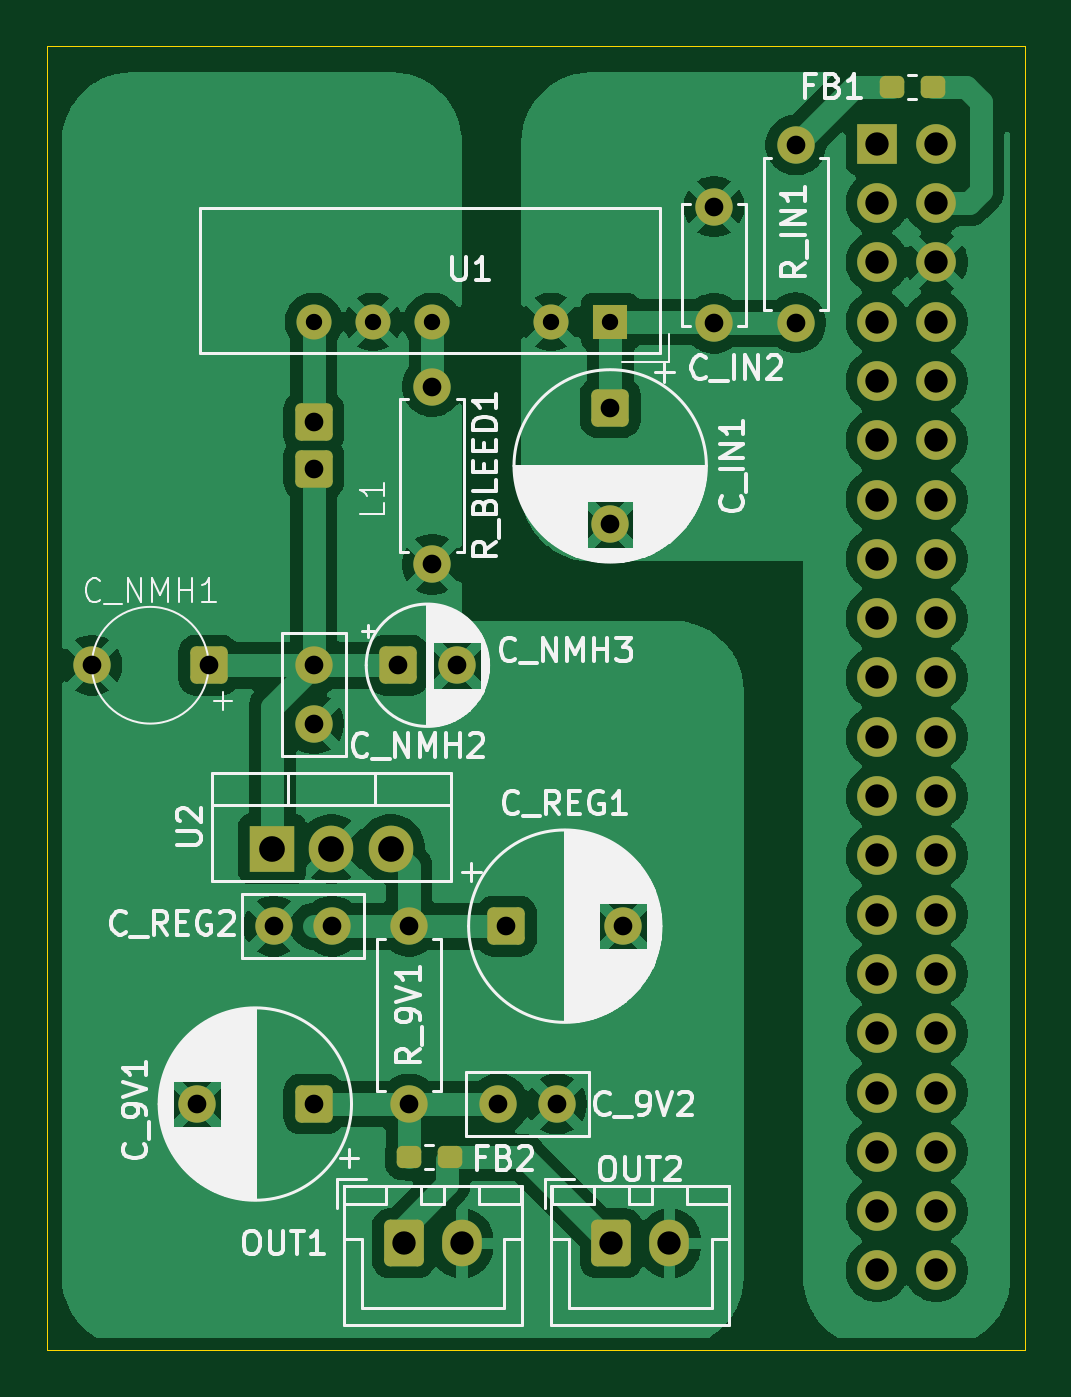
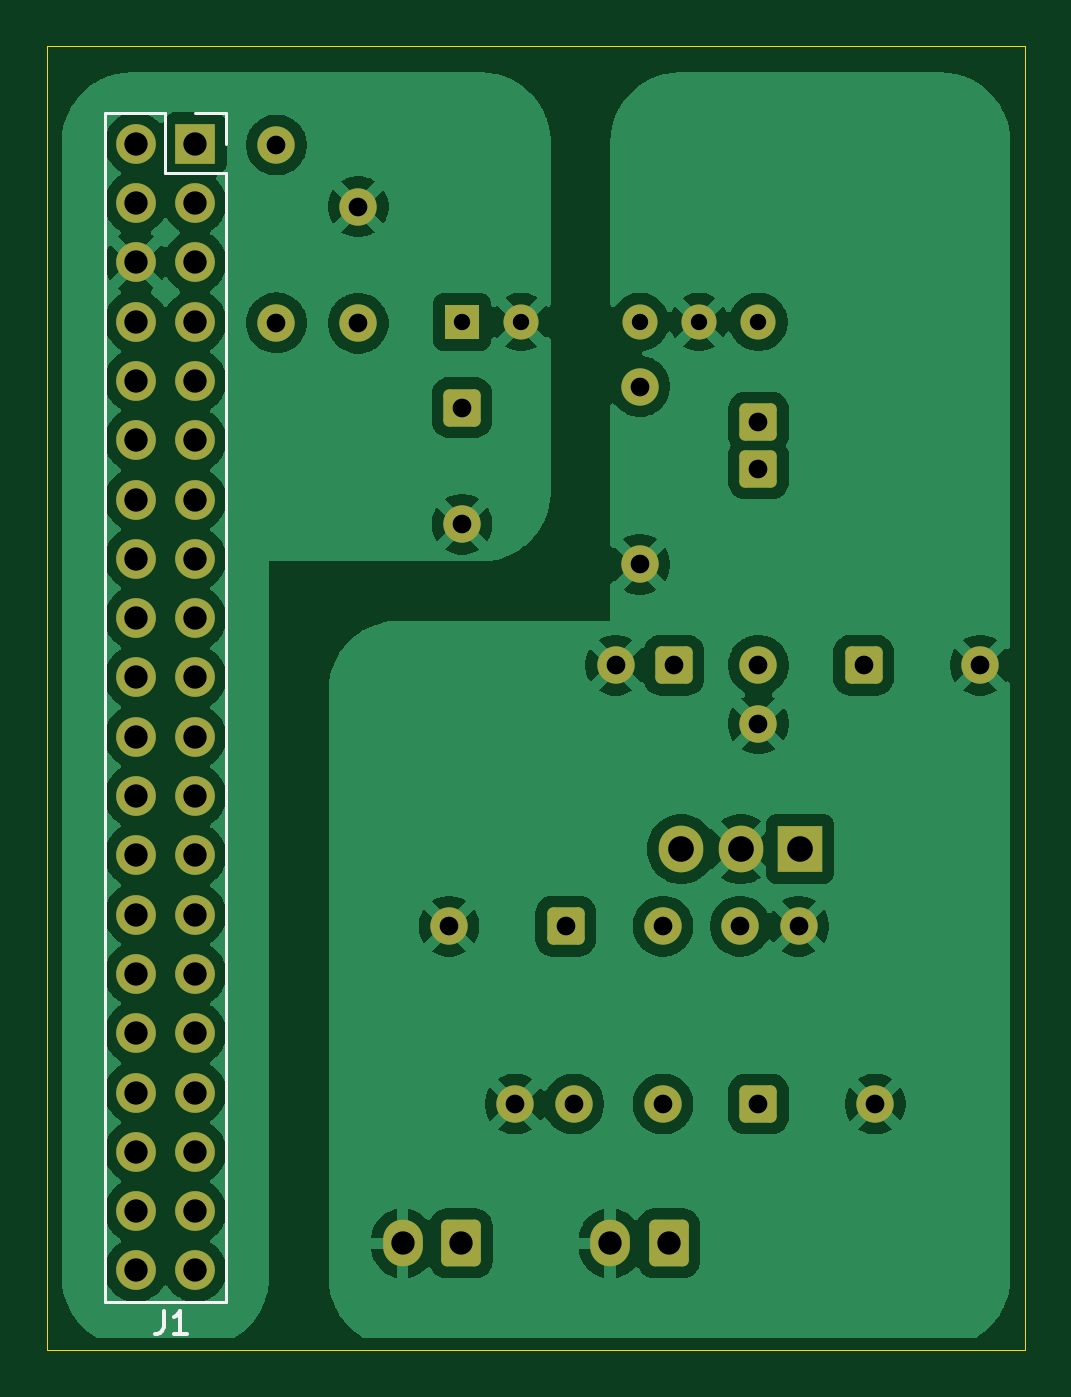
Circuit board: 11 layer files. Board 41.9 x 55.9 mm.
- bottom_copper: rpi-preamp-psu-hat-B_Cu.gbl (132417 bytes)
- bottom_mask: rpi-preamp-psu-hat-B_Mask.gbs (4163 bytes)
- paste: rpi-preamp-psu-hat-B_Paste.gbp (463 bytes)
- bottom_silk: rpi-preamp-psu-hat-B_Silkscreen.gbo (1449 bytes)
- outline: rpi-preamp-psu-hat-Edge_Cuts.gm1 (620 bytes)
- top_copper: rpi-preamp-psu-hat-F_Cu.gtl (122710 bytes)
- top_mask: rpi-preamp-psu-hat-F_Mask.gts (4519 bytes)
- paste: rpi-preamp-psu-hat-F_Paste.gtp (1364 bytes)
- top_silk: rpi-preamp-psu-hat-F_Silkscreen.gto (68024 bytes)
- drill: rpi-preamp-psu-hat-NPTH.drl (264 bytes)
- drill: rpi-preamp-psu-hat-PTH.drl (1739 bytes)

=== bottom_copper: rpi-preamp-psu-hat-B_Cu.gbl (132417 bytes, source omitted) ===
=== bottom_mask: rpi-preamp-psu-hat-B_Mask.gbs ===
%TF.GenerationSoftware,KiCad,Pcbnew,10.0.0*%
%TF.CreationDate,2026-03-31T11:39:24-04:00*%
%TF.ProjectId,rpi-preamp-psu-hat,7270692d-7072-4656-916d-702d7073752d,rev?*%
%TF.SameCoordinates,Original*%
%TF.FileFunction,Soldermask,Bot*%
%TF.FilePolarity,Negative*%
%FSLAX46Y46*%
G04 Gerber Fmt 4.6, Leading zero omitted, Abs format (unit mm)*
G04 Created by KiCad (PCBNEW 10.0.0) date 2026-03-31 11:39:24*
%MOMM*%
%LPD*%
G01*
G04 APERTURE LIST*
G04 Aperture macros list*
%AMRoundRect*
0 Rectangle with rounded corners*
0 $1 Rounding radius*
0 $2 $3 $4 $5 $6 $7 $8 $9 X,Y pos of 4 corners*
0 Add a 4 corners polygon primitive as box body*
4,1,4,$2,$3,$4,$5,$6,$7,$8,$9,$2,$3,0*
0 Add four circle primitives for the rounded corners*
1,1,$1+$1,$2,$3*
1,1,$1+$1,$4,$5*
1,1,$1+$1,$6,$7*
1,1,$1+$1,$8,$9*
0 Add four rect primitives between the rounded corners*
20,1,$1+$1,$2,$3,$4,$5,0*
20,1,$1+$1,$4,$5,$6,$7,0*
20,1,$1+$1,$6,$7,$8,$9,0*
20,1,$1+$1,$8,$9,$2,$3,0*%
G04 Aperture macros list end*
%ADD10C,1.600000*%
%ADD11RoundRect,0.250000X0.550000X0.550000X-0.550000X0.550000X-0.550000X-0.550000X0.550000X-0.550000X0*%
%ADD12RoundRect,0.250000X-0.600000X-0.750000X0.600000X-0.750000X0.600000X0.750000X-0.600000X0.750000X0*%
%ADD13O,1.700000X2.000000*%
%ADD14R,1.500000X1.500000*%
%ADD15O,1.500000X1.500000*%
%ADD16RoundRect,0.250000X-0.550000X-0.550000X0.550000X-0.550000X0.550000X0.550000X-0.550000X0.550000X0*%
%ADD17RoundRect,0.250000X-0.550000X0.550000X-0.550000X-0.550000X0.550000X-0.550000X0.550000X0.550000X0*%
%ADD18RoundRect,0.240000X0.560000X-0.560000X0.560000X0.560000X-0.560000X0.560000X-0.560000X-0.560000X0*%
%ADD19R,1.905000X2.000000*%
%ADD20O,1.905000X2.000000*%
%ADD21R,1.700000X1.700000*%
%ADD22C,1.700000*%
G04 APERTURE END LIST*
D10*
%TO.C,C_NMH1*%
X116230000Y-72390000D03*
D11*
X121230000Y-72390000D03*
%TD*%
D12*
%TO.C,OUT2*%
X138470000Y-97155000D03*
D13*
X140970000Y-97155000D03*
%TD*%
D14*
%TO.C,U1*%
X138430000Y-57683037D03*
D15*
X135890000Y-57683037D03*
X130810000Y-57683037D03*
X128270000Y-57683037D03*
X125730000Y-57683037D03*
%TD*%
D10*
%TO.C,C_REG2*%
X124012000Y-83566000D03*
X126512000Y-83566000D03*
%TD*%
D16*
%TO.C,C_NMH3*%
X129350888Y-72390000D03*
D10*
X131850888Y-72390000D03*
%TD*%
D17*
%TO.C,C_IN1*%
X138430000Y-61351349D03*
D10*
X138430000Y-66351349D03*
%TD*%
%TO.C,C_9V2*%
X133644000Y-91186000D03*
X136144000Y-91186000D03*
%TD*%
D12*
%TO.C,OUT1*%
X129580000Y-97155000D03*
D13*
X132080000Y-97155000D03*
%TD*%
D18*
%TO.C,L1*%
X125730000Y-63976000D03*
X125730000Y-61976000D03*
%TD*%
D10*
%TO.C,R_9V1*%
X129814000Y-83566000D03*
X129814000Y-91186000D03*
%TD*%
%TO.C,R_IN1*%
X146377250Y-50103037D03*
X146377250Y-57723037D03*
%TD*%
%TO.C,C_IN2*%
X142875000Y-57745000D03*
X142875000Y-52745000D03*
%TD*%
D11*
%TO.C,C_9V1*%
X125730000Y-91186000D03*
D10*
X120730000Y-91186000D03*
%TD*%
%TO.C,C_NMH2*%
X125730000Y-72390000D03*
X125730000Y-74890000D03*
%TD*%
D16*
%TO.C,C_REG1*%
X133985000Y-83566000D03*
D10*
X138985000Y-83566000D03*
%TD*%
%TO.C,R_BLEED1*%
X130810000Y-60452000D03*
X130810000Y-68072000D03*
%TD*%
D19*
%TO.C,U2*%
X123952000Y-80264000D03*
D20*
X126492000Y-80264000D03*
X129032000Y-80264000D03*
%TD*%
D21*
%TO.C,J1*%
X149860000Y-50055000D03*
D22*
X152400000Y-50055000D03*
X149860000Y-52595000D03*
X152400000Y-52595000D03*
X149860000Y-55135000D03*
X152400000Y-55135000D03*
X149860000Y-57675000D03*
X152400000Y-57675000D03*
X149860000Y-60215000D03*
X152400000Y-60215000D03*
X149860000Y-62755000D03*
X152400000Y-62755000D03*
X149860000Y-65295000D03*
X152400000Y-65295000D03*
X149860000Y-67835000D03*
X152400000Y-67835000D03*
X149860000Y-70375000D03*
X152400000Y-70375000D03*
X149860000Y-72915000D03*
X152400000Y-72915000D03*
X149860000Y-75455000D03*
X152400000Y-75455000D03*
X149860000Y-77995000D03*
X152400000Y-77995000D03*
X149860000Y-80535000D03*
X152400000Y-80535000D03*
X149860000Y-83075000D03*
X152400000Y-83075000D03*
X149860000Y-85615000D03*
X152400000Y-85615000D03*
X149860000Y-88155000D03*
X152400000Y-88155000D03*
X149860000Y-90695000D03*
X152400000Y-90695000D03*
X149860000Y-93235000D03*
X152400000Y-93235000D03*
X149860000Y-95775000D03*
X152400000Y-95775000D03*
X149860000Y-98315000D03*
X152400000Y-98315000D03*
%TD*%
M02*

=== paste: rpi-preamp-psu-hat-B_Paste.gbp ===
%TF.GenerationSoftware,KiCad,Pcbnew,10.0.0*%
%TF.CreationDate,2026-03-31T11:39:24-04:00*%
%TF.ProjectId,rpi-preamp-psu-hat,7270692d-7072-4656-916d-702d7073752d,rev?*%
%TF.SameCoordinates,Original*%
%TF.FileFunction,Paste,Bot*%
%TF.FilePolarity,Positive*%
%FSLAX46Y46*%
G04 Gerber Fmt 4.6, Leading zero omitted, Abs format (unit mm)*
G04 Created by KiCad (PCBNEW 10.0.0) date 2026-03-31 11:39:24*
%MOMM*%
%LPD*%
G01*
G04 APERTURE LIST*
G04 APERTURE END LIST*
M02*

=== bottom_silk: rpi-preamp-psu-hat-B_Silkscreen.gbo ===
%TF.GenerationSoftware,KiCad,Pcbnew,10.0.0*%
%TF.CreationDate,2026-03-31T11:39:24-04:00*%
%TF.ProjectId,rpi-preamp-psu-hat,7270692d-7072-4656-916d-702d7073752d,rev?*%
%TF.SameCoordinates,Original*%
%TF.FileFunction,Legend,Bot*%
%TF.FilePolarity,Positive*%
%FSLAX46Y46*%
G04 Gerber Fmt 4.6, Leading zero omitted, Abs format (unit mm)*
G04 Created by KiCad (PCBNEW 10.0.0) date 2026-03-31 11:39:24*
%MOMM*%
%LPD*%
G01*
G04 APERTURE LIST*
%ADD10C,0.150000*%
%ADD11C,0.120000*%
G04 APERTURE END LIST*
D10*
X151209333Y-100038819D02*
X151209333Y-100753104D01*
X151209333Y-100753104D02*
X151256952Y-100895961D01*
X151256952Y-100895961D02*
X151352190Y-100991200D01*
X151352190Y-100991200D02*
X151495047Y-101038819D01*
X151495047Y-101038819D02*
X151590285Y-101038819D01*
X150209333Y-101038819D02*
X150780761Y-101038819D01*
X150495047Y-101038819D02*
X150495047Y-100038819D01*
X150495047Y-100038819D02*
X150590285Y-100181676D01*
X150590285Y-100181676D02*
X150685523Y-100276914D01*
X150685523Y-100276914D02*
X150780761Y-100324533D01*
%TO.C,J1*%
D11*
X148530000Y-48725000D02*
X148530000Y-50055000D01*
X148530000Y-51325000D02*
X148530000Y-99645000D01*
X149860000Y-48725000D02*
X148530000Y-48725000D01*
X151130000Y-48725000D02*
X151130000Y-51325000D01*
X151130000Y-51325000D02*
X148530000Y-51325000D01*
X153730000Y-48725000D02*
X151130000Y-48725000D01*
X153730000Y-48725000D02*
X153730000Y-99645000D01*
X153730000Y-99645000D02*
X148530000Y-99645000D01*
%TD*%
M02*

=== outline: rpi-preamp-psu-hat-Edge_Cuts.gm1 ===
%TF.GenerationSoftware,KiCad,Pcbnew,10.0.0*%
%TF.CreationDate,2026-03-31T11:39:24-04:00*%
%TF.ProjectId,rpi-preamp-psu-hat,7270692d-7072-4656-916d-702d7073752d,rev?*%
%TF.SameCoordinates,Original*%
%TF.FileFunction,Profile,NP*%
%FSLAX46Y46*%
G04 Gerber Fmt 4.6, Leading zero omitted, Abs format (unit mm)*
G04 Created by KiCad (PCBNEW 10.0.0) date 2026-03-31 11:39:24*
%MOMM*%
%LPD*%
G01*
G04 APERTURE LIST*
%TA.AperFunction,Profile*%
%ADD10C,0.050000*%
%TD*%
G04 APERTURE END LIST*
D10*
X114300000Y-45847000D02*
X156210000Y-45847000D01*
X156210000Y-101727000D01*
X114300000Y-101727000D01*
X114300000Y-45847000D01*
M02*

=== top_copper: rpi-preamp-psu-hat-F_Cu.gtl (122710 bytes, source omitted) ===
=== top_mask: rpi-preamp-psu-hat-F_Mask.gts ===
%TF.GenerationSoftware,KiCad,Pcbnew,10.0.0*%
%TF.CreationDate,2026-03-31T11:39:24-04:00*%
%TF.ProjectId,rpi-preamp-psu-hat,7270692d-7072-4656-916d-702d7073752d,rev?*%
%TF.SameCoordinates,Original*%
%TF.FileFunction,Soldermask,Top*%
%TF.FilePolarity,Negative*%
%FSLAX46Y46*%
G04 Gerber Fmt 4.6, Leading zero omitted, Abs format (unit mm)*
G04 Created by KiCad (PCBNEW 10.0.0) date 2026-03-31 11:39:24*
%MOMM*%
%LPD*%
G01*
G04 APERTURE LIST*
G04 Aperture macros list*
%AMRoundRect*
0 Rectangle with rounded corners*
0 $1 Rounding radius*
0 $2 $3 $4 $5 $6 $7 $8 $9 X,Y pos of 4 corners*
0 Add a 4 corners polygon primitive as box body*
4,1,4,$2,$3,$4,$5,$6,$7,$8,$9,$2,$3,0*
0 Add four circle primitives for the rounded corners*
1,1,$1+$1,$2,$3*
1,1,$1+$1,$4,$5*
1,1,$1+$1,$6,$7*
1,1,$1+$1,$8,$9*
0 Add four rect primitives between the rounded corners*
20,1,$1+$1,$2,$3,$4,$5,0*
20,1,$1+$1,$4,$5,$6,$7,0*
20,1,$1+$1,$6,$7,$8,$9,0*
20,1,$1+$1,$8,$9,$2,$3,0*%
G04 Aperture macros list end*
%ADD10C,1.600000*%
%ADD11RoundRect,0.250000X0.550000X0.550000X-0.550000X0.550000X-0.550000X-0.550000X0.550000X-0.550000X0*%
%ADD12RoundRect,0.250000X-0.600000X-0.750000X0.600000X-0.750000X0.600000X0.750000X-0.600000X0.750000X0*%
%ADD13O,1.700000X2.000000*%
%ADD14RoundRect,0.237500X0.287500X0.237500X-0.287500X0.237500X-0.287500X-0.237500X0.287500X-0.237500X0*%
%ADD15RoundRect,0.237500X-0.287500X-0.237500X0.287500X-0.237500X0.287500X0.237500X-0.287500X0.237500X0*%
%ADD16R,1.500000X1.500000*%
%ADD17O,1.500000X1.500000*%
%ADD18RoundRect,0.250000X-0.550000X-0.550000X0.550000X-0.550000X0.550000X0.550000X-0.550000X0.550000X0*%
%ADD19RoundRect,0.250000X-0.550000X0.550000X-0.550000X-0.550000X0.550000X-0.550000X0.550000X0.550000X0*%
%ADD20RoundRect,0.240000X0.560000X-0.560000X0.560000X0.560000X-0.560000X0.560000X-0.560000X-0.560000X0*%
%ADD21R,1.905000X2.000000*%
%ADD22O,1.905000X2.000000*%
%ADD23R,1.700000X1.700000*%
%ADD24C,1.700000*%
G04 APERTURE END LIST*
D10*
%TO.C,C_NMH1*%
X116230000Y-72390000D03*
D11*
X121230000Y-72390000D03*
%TD*%
D12*
%TO.C,OUT2*%
X138470000Y-97155000D03*
D13*
X140970000Y-97155000D03*
%TD*%
D14*
%TO.C,FB1*%
X152245000Y-47625000D03*
X150495000Y-47625000D03*
%TD*%
D15*
%TO.C,FB2*%
X129806415Y-93464478D03*
X131556415Y-93464478D03*
%TD*%
D16*
%TO.C,U1*%
X138430000Y-57683037D03*
D17*
X135890000Y-57683037D03*
X130810000Y-57683037D03*
X128270000Y-57683037D03*
X125730000Y-57683037D03*
%TD*%
D10*
%TO.C,C_REG2*%
X124012000Y-83566000D03*
X126512000Y-83566000D03*
%TD*%
D18*
%TO.C,C_NMH3*%
X129350888Y-72390000D03*
D10*
X131850888Y-72390000D03*
%TD*%
D19*
%TO.C,C_IN1*%
X138430000Y-61351349D03*
D10*
X138430000Y-66351349D03*
%TD*%
%TO.C,C_9V2*%
X133644000Y-91186000D03*
X136144000Y-91186000D03*
%TD*%
D12*
%TO.C,OUT1*%
X129580000Y-97155000D03*
D13*
X132080000Y-97155000D03*
%TD*%
D20*
%TO.C,L1*%
X125730000Y-63976000D03*
X125730000Y-61976000D03*
%TD*%
D10*
%TO.C,R_9V1*%
X129814000Y-83566000D03*
X129814000Y-91186000D03*
%TD*%
%TO.C,R_IN1*%
X146377250Y-50103037D03*
X146377250Y-57723037D03*
%TD*%
%TO.C,C_IN2*%
X142875000Y-57745000D03*
X142875000Y-52745000D03*
%TD*%
D11*
%TO.C,C_9V1*%
X125730000Y-91186000D03*
D10*
X120730000Y-91186000D03*
%TD*%
%TO.C,C_NMH2*%
X125730000Y-72390000D03*
X125730000Y-74890000D03*
%TD*%
D18*
%TO.C,C_REG1*%
X133985000Y-83566000D03*
D10*
X138985000Y-83566000D03*
%TD*%
%TO.C,R_BLEED1*%
X130810000Y-60452000D03*
X130810000Y-68072000D03*
%TD*%
D21*
%TO.C,U2*%
X123952000Y-80264000D03*
D22*
X126492000Y-80264000D03*
X129032000Y-80264000D03*
%TD*%
D23*
%TO.C,J1*%
X149860000Y-50055000D03*
D24*
X152400000Y-50055000D03*
X149860000Y-52595000D03*
X152400000Y-52595000D03*
X149860000Y-55135000D03*
X152400000Y-55135000D03*
X149860000Y-57675000D03*
X152400000Y-57675000D03*
X149860000Y-60215000D03*
X152400000Y-60215000D03*
X149860000Y-62755000D03*
X152400000Y-62755000D03*
X149860000Y-65295000D03*
X152400000Y-65295000D03*
X149860000Y-67835000D03*
X152400000Y-67835000D03*
X149860000Y-70375000D03*
X152400000Y-70375000D03*
X149860000Y-72915000D03*
X152400000Y-72915000D03*
X149860000Y-75455000D03*
X152400000Y-75455000D03*
X149860000Y-77995000D03*
X152400000Y-77995000D03*
X149860000Y-80535000D03*
X152400000Y-80535000D03*
X149860000Y-83075000D03*
X152400000Y-83075000D03*
X149860000Y-85615000D03*
X152400000Y-85615000D03*
X149860000Y-88155000D03*
X152400000Y-88155000D03*
X149860000Y-90695000D03*
X152400000Y-90695000D03*
X149860000Y-93235000D03*
X152400000Y-93235000D03*
X149860000Y-95775000D03*
X152400000Y-95775000D03*
X149860000Y-98315000D03*
X152400000Y-98315000D03*
%TD*%
M02*

=== paste: rpi-preamp-psu-hat-F_Paste.gtp (1364 bytes, source withheld) ===
=== top_silk: rpi-preamp-psu-hat-F_Silkscreen.gto (68024 bytes, source omitted) ===
=== drill: rpi-preamp-psu-hat-NPTH.drl ===
M48
; DRILL file KiCad 10.0.0 date 2026-03-31T11:39:46
; FORMAT={-:-/ absolute / metric / decimal}
; #@! TF.CreationDate,2026-03-31T11:39:46-04:00
; #@! TF.GenerationSoftware,Kicad,Pcbnew,10.0.0
; #@! TF.FileFunction,NonPlated,1,2,NPTH
FMAT,2
METRIC
%
G90
G05
M30

=== drill: rpi-preamp-psu-hat-PTH.drl ===
M48
; DRILL file KiCad 10.0.0 date 2026-03-31T11:39:46
; FORMAT={-:-/ absolute / metric / decimal}
; #@! TF.CreationDate,2026-03-31T11:39:46-04:00
; #@! TF.GenerationSoftware,Kicad,Pcbnew,10.0.0
; #@! TF.FileFunction,Plated,1,2,PTH
FMAT,2
METRIC
; #@! TA.AperFunction,Plated,PTH,ComponentDrill
T1C0.700
; #@! TA.AperFunction,Plated,PTH,ComponentDrill
T2C0.800
; #@! TA.AperFunction,Plated,PTH,ComponentDrill
T3C1.000
; #@! TA.AperFunction,Plated,PTH,ComponentDrill
T4C1.100
%
G90
G05
T1
X125.73Y-57.683
X128.27Y-57.683
X130.81Y-57.683
X135.89Y-57.683
X138.43Y-57.683
T2
X116.23Y-72.39
X120.73Y-91.186
X121.23Y-72.39
X124.012Y-83.566
X125.73Y-61.976
X125.73Y-63.976
X125.73Y-72.39
X125.73Y-74.89
X125.73Y-91.186
X126.512Y-83.566
X129.351Y-72.39
X129.814Y-83.566
X129.814Y-91.186
X130.81Y-60.452
X130.81Y-68.072
X131.851Y-72.39
X133.644Y-91.186
X133.985Y-83.566
X136.144Y-91.186
X138.43Y-61.351
X138.43Y-66.351
X138.985Y-83.566
X142.875Y-52.745
X142.875Y-57.745
X146.377Y-50.103
X146.377Y-57.723
T3
X129.58Y-97.155
X132.08Y-97.155
X138.47Y-97.155
X140.97Y-97.155
X149.86Y-50.055
X149.86Y-52.595
X149.86Y-55.135
X149.86Y-57.675
X149.86Y-60.215
X149.86Y-62.755
X149.86Y-65.295
X149.86Y-67.835
X149.86Y-70.375
X149.86Y-72.915
X149.86Y-75.455
X149.86Y-77.995
X149.86Y-80.535
X149.86Y-83.075
X149.86Y-85.615
X149.86Y-88.155
X149.86Y-90.695
X149.86Y-93.235
X149.86Y-95.775
X149.86Y-98.315
X152.4Y-50.055
X152.4Y-52.595
X152.4Y-55.135
X152.4Y-57.675
X152.4Y-60.215
X152.4Y-62.755
X152.4Y-65.295
X152.4Y-67.835
X152.4Y-70.375
X152.4Y-72.915
X152.4Y-75.455
X152.4Y-77.995
X152.4Y-80.535
X152.4Y-83.075
X152.4Y-85.615
X152.4Y-88.155
X152.4Y-90.695
X152.4Y-93.235
X152.4Y-95.775
X152.4Y-98.315
T4
X123.952Y-80.264
X126.492Y-80.264
X129.032Y-80.264
M30
